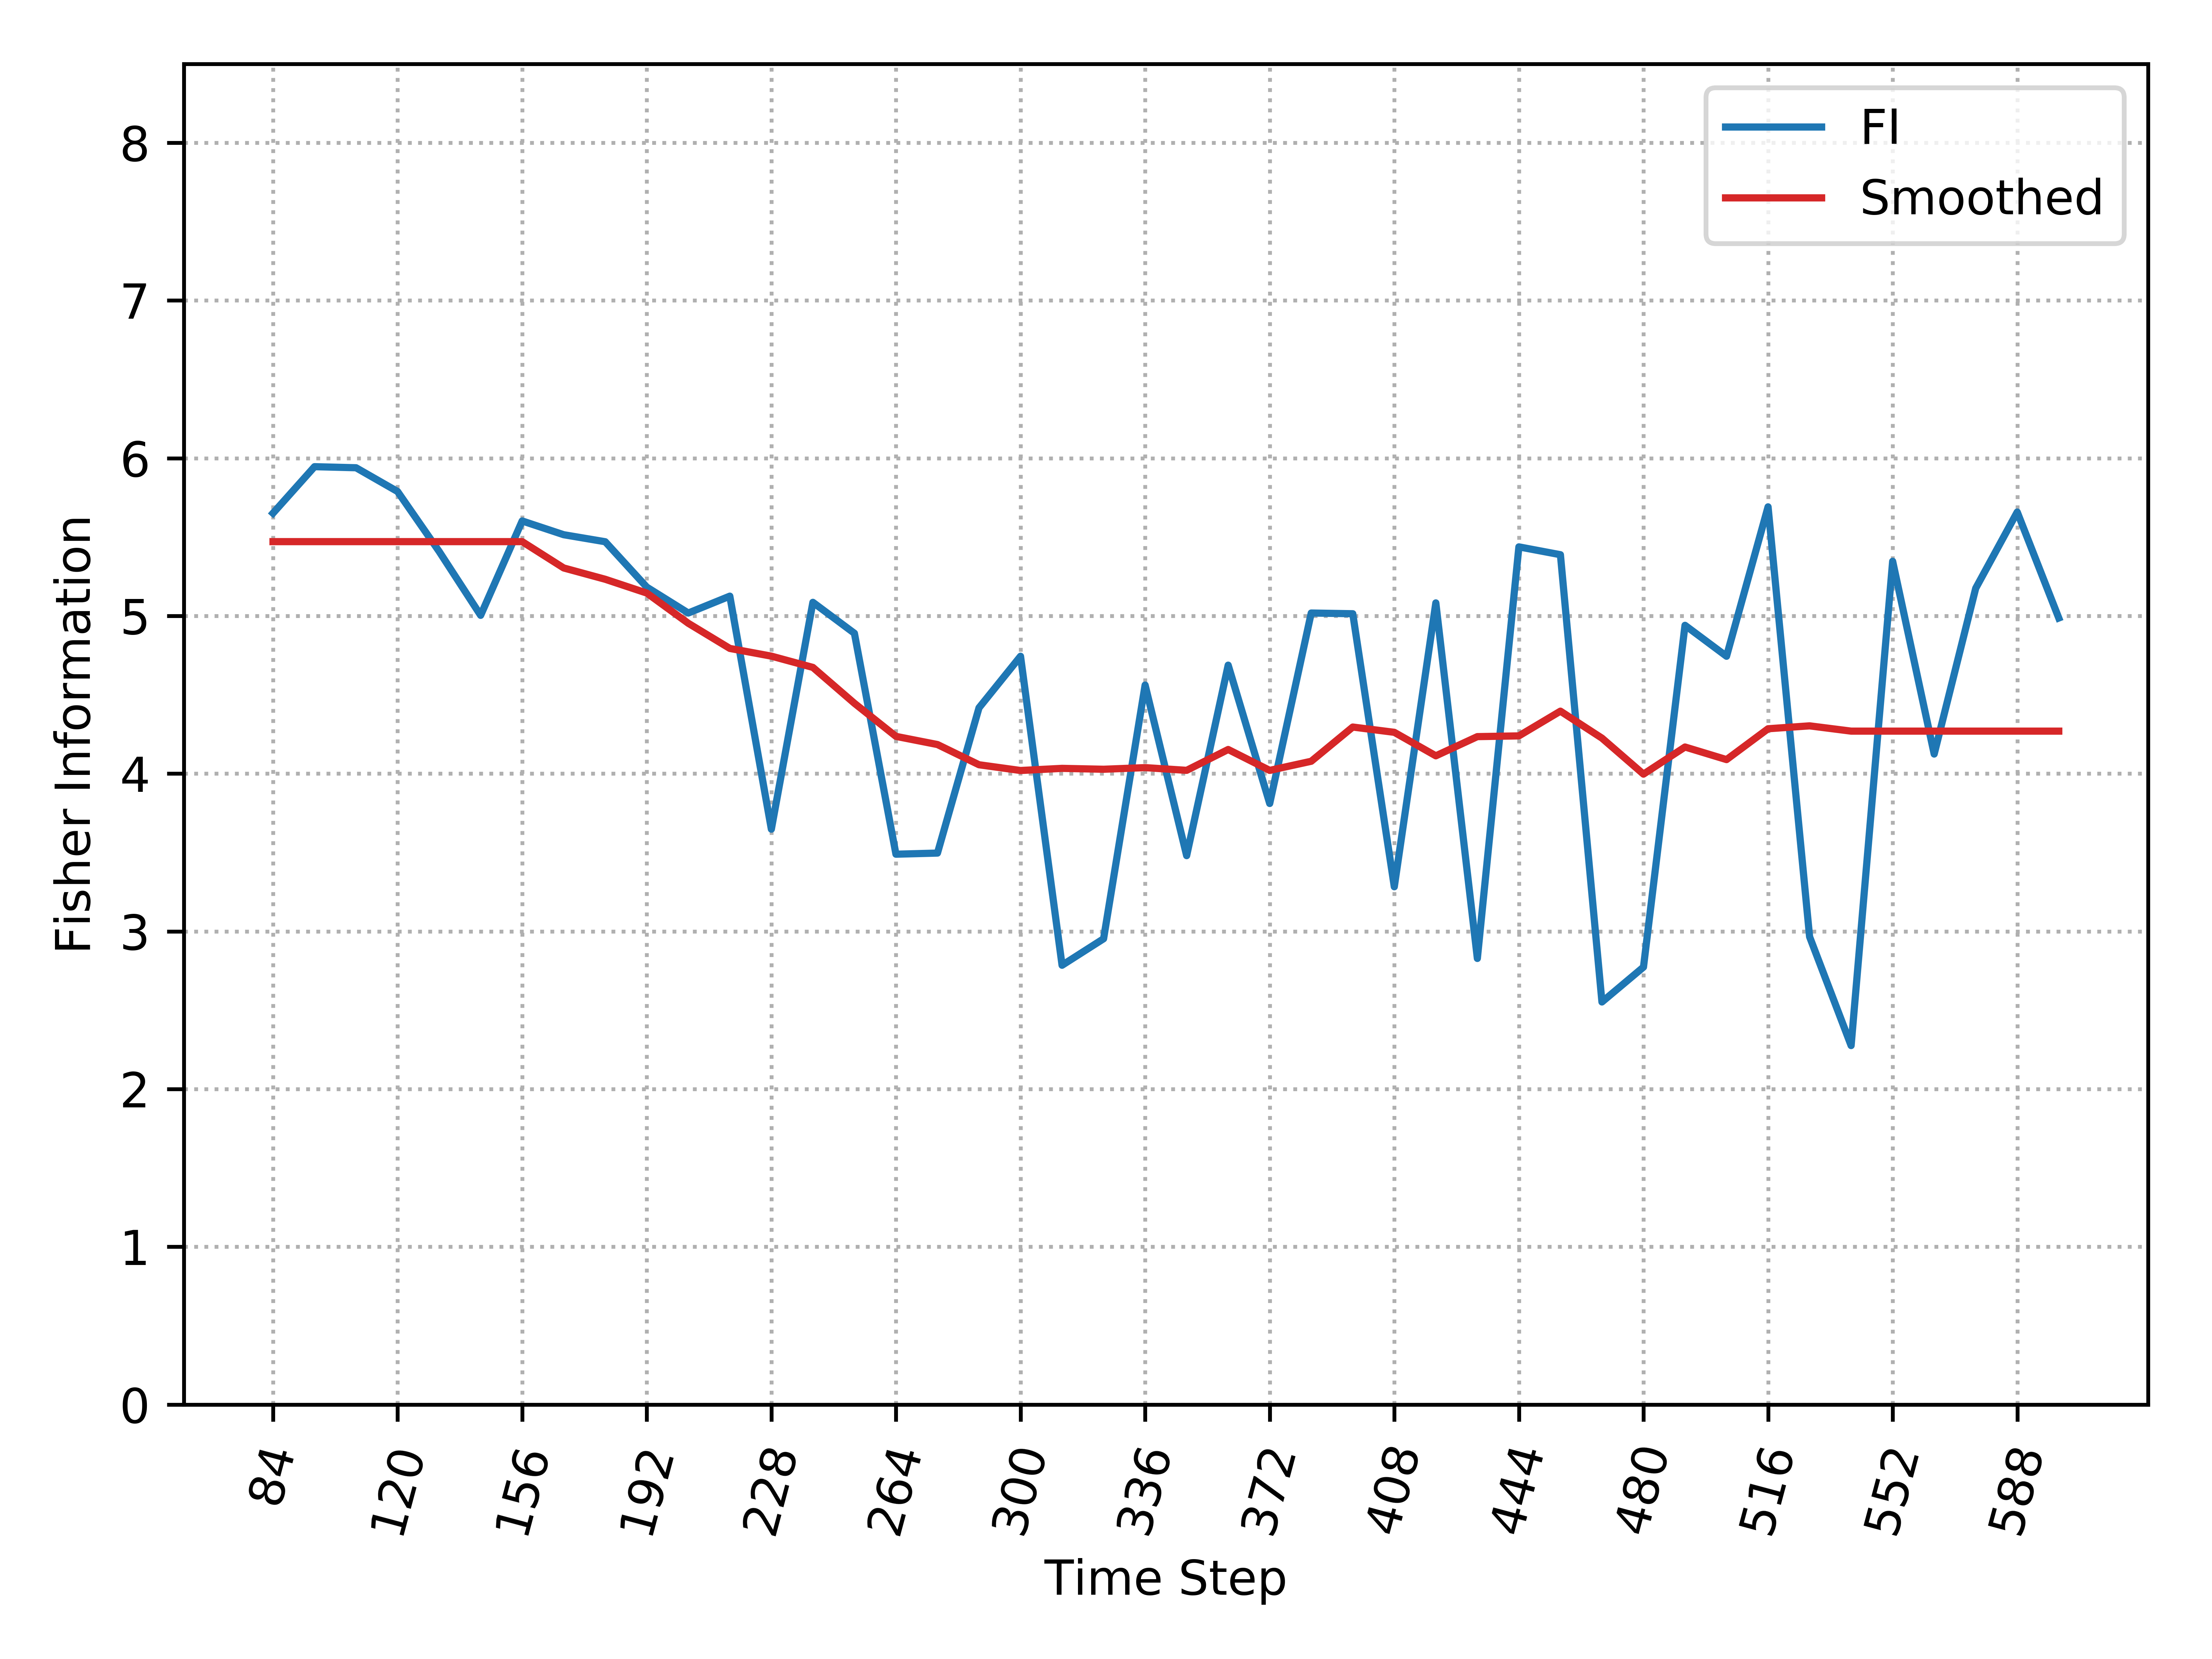

The data file committed next to this chart (first rows):
, Time_Step, FI, Smooth_FI
0, 84, 5.652, 5.471
1, 96, 5.946, 5.471
2, 108, 5.94, 5.471
3, 120, 5.789, 5.471
4, 132, 5.409, 5.471
5, 144, 5.004, 5.471
6, 156, 5.602, 5.471
7, 168, 5.515, 5.304
8, 180, 5.471, 5.233
9, 192, 5.183, 5.145
10, 204, 5.019, 4.954
11, 216, 5.126, 4.794
12, 228, 3.648, 4.745
13, 240, 5.086, 4.674
14, 252, 4.89, 4.446
15, 264, 3.489, 4.237
16, 276, 3.497, 4.185
17, 288, 4.418, 4.057
18, 300, 4.744, 4.02
19, 312, 2.785, 4.034
20, 324, 2.953, 4.028
21, 336, 4.562, 4.038
22, 348, 3.48, 4.021
23, 360, 4.688, 4.153
24, 372, 3.811, 4.021
25, 384, 5.019, 4.079
26, 396, 5.014, 4.296
27, 408, 3.283, 4.262
28, 420, 5.083, 4.113
29, 432, 2.829, 4.235
30, 444, 5.438, 4.24
31, 456, 5.388, 4.396
32, 468, 2.552, 4.225
33, 480, 2.774, 3.997
34, 492, 4.941, 4.169
35, 504, 4.744, 4.089
36, 516, 5.692, 4.285
37, 528, 2.966, 4.303
38, 540, 2.276, 4.27
39, 552, 5.347, 4.27
40, 564, 4.124, 4.27
41, 576, 5.176, 4.27
42, 588, 5.659, 4.27
43, 600, 4.987, 4.27
